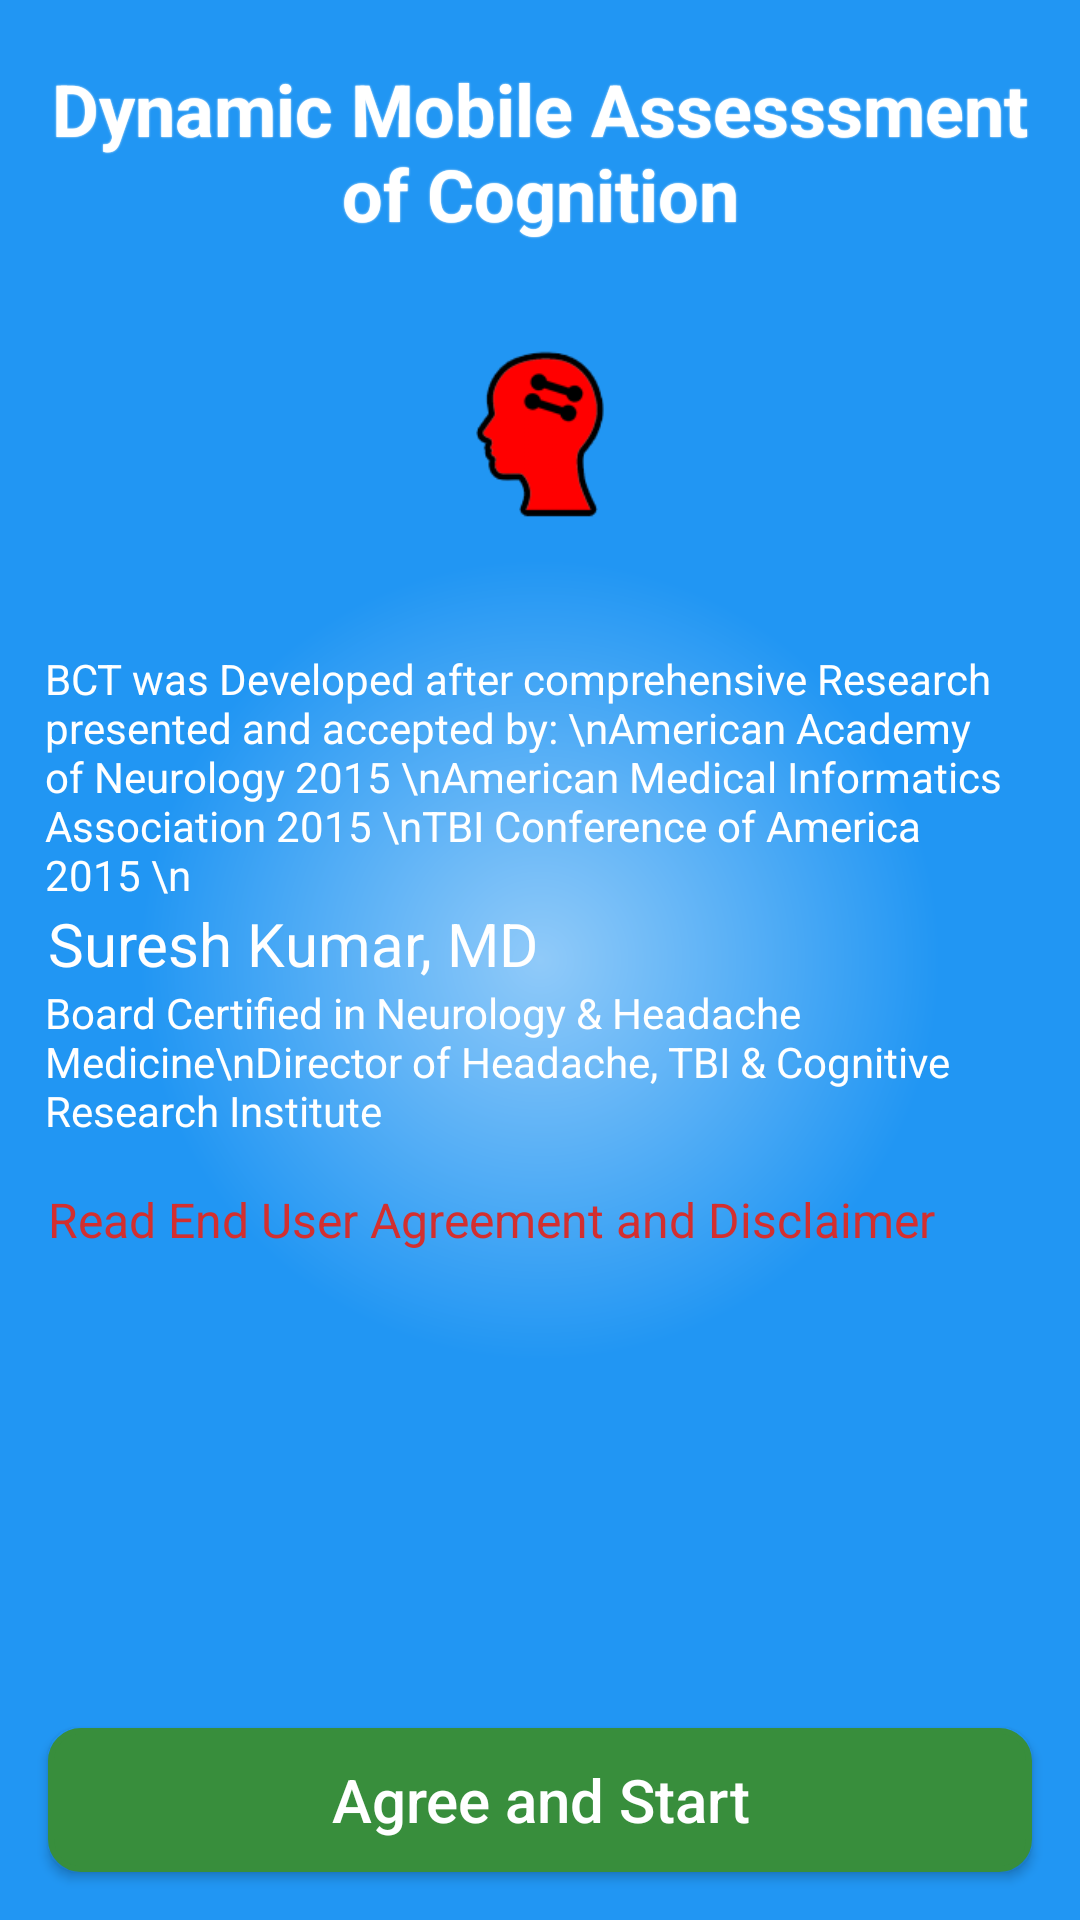

This screen was rendered from an Android layout file. Write that file and the resources it references.
<!-- AndroidManifest.xml: application theme AppTheme -->
<!-- res/layout/activity_welcome.xml -->
<RelativeLayout xmlns:android="http://schemas.android.com/apk/res/android"
    xmlns:tools="http://schemas.android.com/tools"
    android:id="@+id/welcomeScreen"
    android:layout_width="fill_parent"
    android:layout_height="fill_parent"
    android:background="@drawable/welcome_background"
    android:orientation="vertical"
    tools:context=".Welcome">


    <LinearLayout
        android:id="@+id/BICS_layout"
        android:layout_width="match_parent"
        android:layout_height="wrap_content"
        android:layout_marginTop="20dp"
        android:orientation="vertical">


        <TextView
            android:id="@+id/BICS"
            android:layout_width="wrap_content"
            android:layout_height="wrap_content"
            android:gravity="center"
            android:layout_gravity="center"
            android:paddingLeft="10dp"
            android:paddingRight="10dp"
            android:shadowColor="@color/icons"
            android:shadowDx="0.0"
            android:shadowDy="0.0"
            android:shadowRadius="1"
            android:text="@string/bics"
            android:textColor="@color/icons"
            android:textSize="@dimen/welcome_text_size"
            android:textStyle="bold"/>

        <ImageView
            android:id="@+id/brainIcon"
            android:layout_width="64dp"
            android:layout_height="64dp"
            android:layout_gravity="center_horizontal"
            android:src="@drawable/welcom_screen_logo_black_border"
            android:layout_marginTop="32dp"/>

        

        

        <TextView
            android:layout_width="wrap_content"
            android:layout_height="wrap_content"
            android:layout_marginTop="40dp"
            android:layout_marginLeft="15dp"
            android:layout_marginRight="24dp"
            android:gravity="left"
            android:shadowColor="@color/icons"
            android:text="BCT was Developed after comprehensive Research presented and accepted by: \nAmerican Academy of Neurology 2015 \nAmerican Medical Informatics Association 2015 \nTBI Conference of America 2015 \n"
            android:textColor="@color/icons"
            android:textSize="14sp"/>

        <TextView
            android:id="@+id/doctor_name"
            android:layout_width="wrap_content"
            android:layout_height="wrap_content"
            android:layout_marginLeft="16dp"
            android:layout_marginRight="40dp"
            android:gravity="left"
            android:shadowColor="@color/icons"
            android:text="@string/doctor_name"
            android:textAppearance="?android:attr/textAppearanceLarge"
            android:textColor="@color/icons"
            android:textSize="20sp"/>

        <TextView
            android:layout_width="wrap_content"
            android:layout_height="wrap_content"
            android:layout_marginLeft="15dp"
            android:layout_marginRight="15dp"
            android:gravity="left"
            android:text="Board Certified in Neurology &amp; Headache Medicine\nDirector of Headache, TBI &amp; Cognitive Research Institute"
            android:textAppearance="?android:attr/textAppearanceLarge"
            android:textColor="@color/icons"
            android:textSize="14sp"/>

        <TextView
            android:id="@+id/disclaimer_text"
            android:layout_width="wrap_content"
            android:layout_height="wrap_content"
            android:layout_marginLeft="16dp"
            android:layout_marginRight="24dp"
            android:layout_marginTop="16dp"
            android:gravity="left"
            android:text="@string/read_disclaimer"
            android:textColor="@color/red_dark"
            android:textSize="16sp"/>

    </LinearLayout>

    <Button
        android:id="@+id/get_started"
        android:layout_width="match_parent"
        android:layout_height="wrap_content"
        android:layout_gravity="bottom"
        android:background="@drawable/get_started_button_background"
        android:paddingBottom="8dp"
        android:paddingTop="8dp"
        android:layout_marginBottom="16dp"
        android:layout_marginLeft="16dp"
        android:layout_marginRight="16dp"
        android:text="Agree and Start"
        android:textAllCaps="false"
        android:textColor="#ffffff"
        android:textSize="20sp"
        android:layout_alignParentBottom="true" />




</RelativeLayout>
<!-- resources referenced by this layout -->
<resources>
  <color name="icons">#FFFFFF</color>
  <color name="red_dark">#D32F2F</color>
  <dimen name="welcome_text_size"> 24sp</dimen>
  <!-- drawable get_started_button_background (drawable) -->
  <?xml version="1.0" encoding="utf-8"?>
  <selector xmlns:android="http://schemas.android.com/apk/res/android">
      <item android:state_pressed="true">
          <shape>
              <solid android:color="@color/primary_dark" />
              <stroke android:width="2dp" android:color="@color/primary_dark" />
              <corners android:radius="10dp" />
              <padding android:bottom="10dp" android:left="10dp" android:right="10dp" android:top="10dp" />
          </shape>
      </item>
  
      <item>
          <shape>
              
              <gradient android:angle="270" android:endColor="@color/primary_dark" android:startColor="@color/primary_dark" />
              <stroke android:width="2dp" android:color="@color/primary_dark" />
              <corners android:radius="10dp" />
              <padding android:bottom="10dp" android:left="10dp" android:right="10dp" android:top="10dp" />
          </shape>
      </item>
  
  </selector>
  <!-- drawable welcom_screen_logo_black_border: png bitmap (drawable, 10588 bytes) -->
  <!-- drawable welcome_background (drawable) -->
  <?xml version="1.0" encoding="utf-8"?>
  <shape  android:shape="rectangle" xmlns:android="http://schemas.android.com/apk/res/android">
      <gradient
          android:startColor="@color/light_blue"
          android:endColor="@color/blue"
          android:gradientRadius="400"
          android:type="radial"/>
  </shape>
  <string name="bics">Dynamic Mobile Assesssment of Cognition </string>
  <string name="doctor_name">Suresh Kumar, MD</string>
  <string name="read_disclaimer">Read End User Agreement and Disclaimer</string>
  <style name="AppTheme" parent="AppTheme.Base">
          
  
      </style>
  <color name="primary_dark">#388E3C</color>
  <color name="light_blue">#90CAF9</color>
  <color name="blue">#2196F3</color>
  <style name="AppTheme.Base" parent="Theme.AppCompat.Light.NoActionBar">
          
  
      </style>
</resources>
